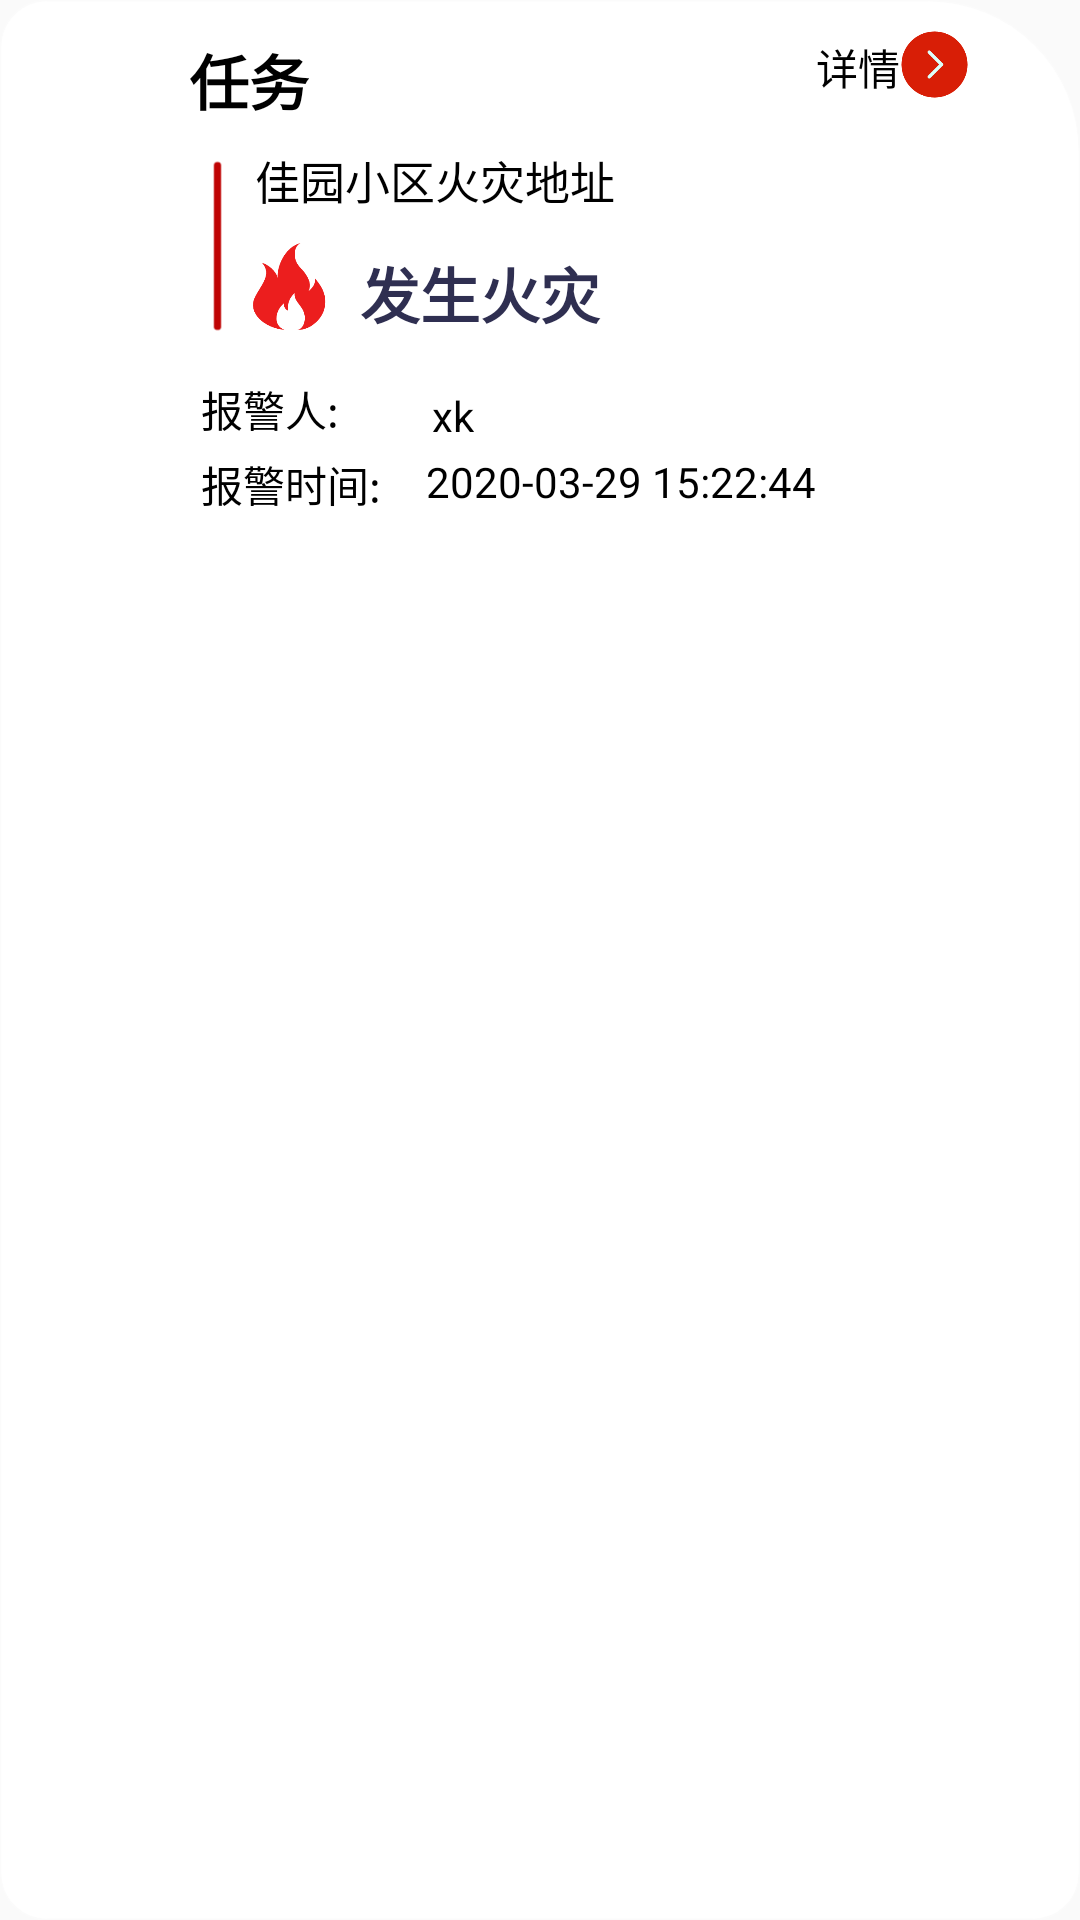

Produce the Android XML layout that renders to this screen, including the resource entries it uses.
<!-- AndroidManifest.xml: application theme AppTheme -->
<!-- res/layout/task_item_fire.xml -->
<?xml version="1.0" encoding="utf-8"?>
<RelativeLayout xmlns:android="http://schemas.android.com/apk/res/android"
                xmlns:app="http://schemas.android.com/apk/res-auto"
                android:layout_width="350dp"
                android:background="@drawable/item_background"
                android:layout_height="wrap_content">
    <TextView
            android:text="佳园小区火灾地址"
            android:layout_width="wrap_content"
            android:layout_height="wrap_content"
            android:layout_alignParentEnd="true"
            android:layout_marginEnd="155dp"
            android:layout_marginTop="49dp"
            android:layout_alignParentTop="true"
            android:textColor="@android:color/black"
            android:textSize="15dp"/>
    <TextView
            android:text="报警人:"
            android:layout_width="wrap_content"
            android:layout_height="wrap_content"
            android:layout_alignParentEnd="true"
            android:layout_marginEnd="247dp"
            android:layout_marginTop="126dp"
            android:layout_alignParentTop="true"
            android:textColor="@android:color/black"

    />
    <TextView
            android:text="报警时间:"
            android:layout_width="wrap_content"
            android:layout_height="wrap_content"
            android:id="@+id/textView3"
            android:layout_alignParentEnd="true"
            android:layout_marginEnd="233dp"
            android:textColor="@android:color/black"
            android:layout_marginTop="151dp"
            android:layout_alignParentTop="true" />
    
    <TextView
            android:text="xk"
            android:textColor="@android:color/black"
            android:layout_width="wrap_content"
            android:layout_height="wrap_content"
            android:id="@+id/tvName"
            android:layout_alignParentEnd="true"
            android:layout_marginEnd="202dp"
            android:layout_marginTop="129dp"
            android:layout_alignParentTop="true"
        />
    
    <TextView
            android:text="2020-03-29 15:22:44"
            android:layout_width="wrap_content"
            android:layout_height="wrap_content"
            android:id="@+id/tvTime"
            android:textColor="@android:color/black"
            android:layout_alignParentEnd="true"
            android:layout_marginEnd="88dp"
            android:layout_marginTop="151dp"
            android:layout_alignParentTop="true"
            />
    <ImageView
            android:layout_width="29dp"
            android:layout_height="29dp"
            app:srcCompat="@mipmap/fire"
            android:layout_alignParentEnd="true"
            android:layout_marginEnd="249dp"
            android:layout_marginTop="81dp"
            android:layout_alignParentTop="true"/>
    <TextView
            android:text="发生火灾"
            android:layout_width="122dp"
            android:layout_height="wrap_content"
            android:layout_alignParentEnd="true"
            android:layout_marginEnd="118dp"
            android:textStyle="bold"
            android:textColor="#ff2f2f51"
            android:textSize="20sp"
            android:layout_marginTop="83dp"
            android:layout_alignParentTop="true"/>
    
    <TextView
            android:text="详情"
            android:textColor="@android:color/black"
            android:layout_width="wrap_content"
            android:layout_height="wrap_content"
            android:id="@+id/tvDetail"
            android:layout_alignParentEnd="true"
            android:layout_marginEnd="60dp"
            android:layout_marginTop="12dp"
            android:layout_alignParentTop="true"
            />
    
    <ImageView
            android:layout_width="47dp"
            android:layout_height="27dp"
            app:srcCompat="@mipmap/right"
            android:id="@+id/detail"
            android:layout_alignParentEnd="true"
            android:layout_marginEnd="25dp"
            android:layout_marginTop="8dp"
            android:layout_alignParentTop="true"/>
    <TextView
            android:text="任务"
            android:layout_width="wrap_content"
            android:layout_height="wrap_content"
            android:layout_alignParentEnd="true"
            android:layout_marginEnd="257dp"
            android:textStyle="bold"
            android:layout_marginTop="12dp"
            android:layout_alignParentTop="true"
            android:textColor="@android:color/black"
            android:textSize="20dp"/>
    <ImageView
            android:layout_width="81dp"
            android:layout_height="64dp"
            app:srcCompat="@mipmap/ver_line"
            android:layout_marginTop="50dp"
            android:layout_alignParentTop="true"
            android:layout_alignParentEnd="true"
            android:layout_marginEnd="247dp"/>
</RelativeLayout>
<!-- resources referenced by this layout -->
<resources>
  <!-- drawable item_background (drawable) -->
  <?xml version="1.0" encoding="utf-8"?>
  <shape xmlns:android="http://schemas.android.com/apk/res/android">
  
      <corners android:topLeftRadius="15dp"
               android:topRightRadius="50dp"
               android:bottomLeftRadius="15dp"
               android:bottomRightRadius="15dp"/>
      
      <solid android:color="@android:color/white"/>
      
      <stroke android:width="1dp"
              android:color="@color/account_input_bg_color"/>
  </shape>
  <!-- mipmap fire: png bitmap (mipmap-hdpi, 3815 bytes) -->
  <!-- mipmap right: png bitmap (drawable, 847 bytes) -->
  <!-- mipmap ver_line: png bitmap (mipmap-hdpi, 653 bytes) -->
  <style name="AppTheme" parent="Theme.AppCompat.Light.NoActionBar">
          
          <item name="android:windowEnableSplitTouch">false</item>
          <item name="android:splitMotionEvents">false</item>
          
          <item name="android:windowFullscreen">true</item>
          
          <item name="colorPrimary">@color/colorPrimary</item>
          <item name="colorPrimaryDark">@color/colorPrimaryDark</item>
          <item name="colorAccent">@color/colorAccent</item>
      </style>
  <color name="account_input_bg_color">#33ffffff</color>
  <color name="colorPrimary">#3F51B5</color>
  <color name="colorPrimaryDark">#303F9F</color>
  <color name="colorAccent">#FF4081</color>
</resources>
